Run: headless pygame with SDL's dummy video driver; simulated clock (each Clock.tick advances the game by its frame time, no real sleeping); random seed 0; keys injected as events and as key.get_pressed() state; no mouse input.
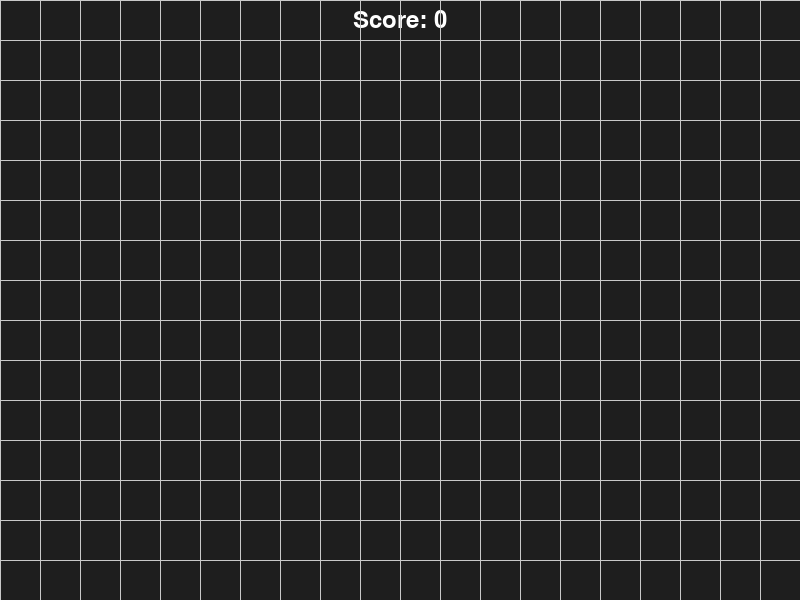
Frame 1 of 4 · flips 1–60 · no input
Frame 2 of 4 · flips 61–180 · tapped SPACE, RETURN · held RIGHT (→), D · screen unchanged from frame 1, image omitted
Frame 3 of 4 · flips 181–300 · held DOWN (↓), S · screen unchanged from frame 2, image omitted
Frame 4 of 4 · flips 301–420 · held LEFT (←), A, UP (↑), W · screen unchanged from frame 3, image omitted

The pygame program that drew these frames:

import pygame

# Initialize Pygame
pygame.init()

# Screen dimensions
screen_width, screen_height = 800, 600
block_size = 40  # Example block size

# Colors
bg_color = (30, 30, 30)  # Dark background
grid_color = (200, 200, 200)  # Light grid
text_color = (255, 255, 255)  # White text

# Screen setup
screen = pygame.display.set_mode((screen_width, screen_height))
pygame.display.set_caption("Grid with Score")
font = pygame.font.Font(None, 36)  # Define font

# Board settings
rows, columns = 15, 20  # Example dimensions
score = 0

def draw_grid():
    for row in range(rows):
        pygame.draw.line(screen, grid_color, (0, row * block_size), (screen_width, row * block_size))
    for col in range(columns):
        pygame.draw.line(screen, grid_color, (col * block_size, 0), (col * block_size, screen_height))

def draw_score():
    text_surface = font.render(f"Score: {score}", True, text_color)
    text_rect = text_surface.get_rect(center=(screen_width // 2, 20))  # Position at the top-center
    screen.blit(text_surface, text_rect)

# Game loop
running = True
while running:
    for event in pygame.event.get():
        if event.type == pygame.QUIT:
            running = False

    # Clear screen and draw everything
    screen.fill(bg_color)
    draw_score()
    draw_grid()

    # Update display
    pygame.display.flip()

# Quit Pygame
pygame.quit()
